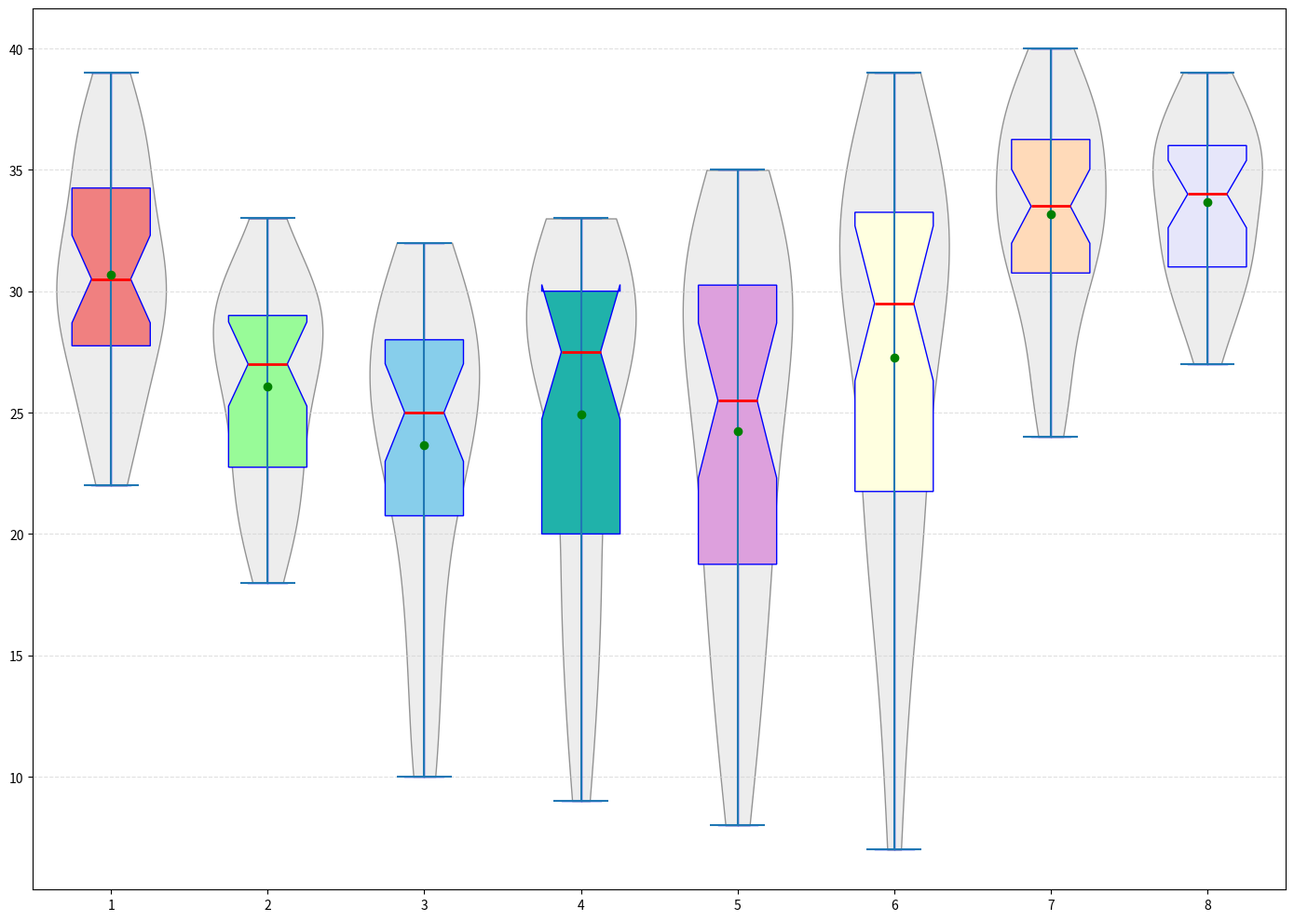

Write Python code to recreate this figure.
import matplotlib.pyplot as plt
import numpy as np

ai_software_growth = [22, 24, 23, 25, 27, 30, 28, 25, 27, 26, 29, 31,
                      28, 32, 29, 30, 31, 33, 30, 31, 35, 29, 34, 37, 36, 35, 33, 32, 36, 37, 38, 39]
ai_hardware_growth = [18, 19, 22, 20, 21, 25, 24, 22, 23, 24, 20, 26,
                      27, 29, 22, 28, 30, 26, 28, 25, 27, 29, 31, 30, 32, 29, 31, 28, 30, 33, 29, 27]

cyber_network_growth = [10, 12, 11, 15, 18, 17, 16, 20, 22, 25, 27, 28,
                        26, 23, 22, 24, 26, 25, 23, 21, 25, 28, 29, 30, 31, 29, 32, 30, 31, 28, 26, 27]
cyber_app_growth = [9, 11, 13, 14, 16, 20, 17, 18, 20, 21, 24, 26,
                    27, 28, 29, 30, 28, 27, 26, 29, 32, 31, 33, 30, 29, 31, 32, 33, 30, 28, 29, 27]

edtech_k12_growth = [8, 10, 12, 15, 18, 16, 13, 17, 19, 22, 20, 21,
                     23, 25, 24, 26, 28, 30, 27, 25, 29, 31, 34, 32, 28, 30, 29, 33, 31, 35, 33, 32]
edtech_higher_growth = [7, 11, 14, 16, 19, 21, 23, 18, 20, 24, 27, 25,
                        22, 28, 29, 30, 32, 34, 33, 35, 37, 36, 31, 33, 38, 39, 34, 31, 30, 29, 32, 35]

healthtech_devices_growth = [25, 26, 24, 28, 29, 30, 27, 31, 34, 32, 30, 33,
                             36, 37, 35, 34, 38, 40, 39, 37, 35, 36, 31, 33, 32, 37, 39, 38, 36, 34, 32, 33]
healthtech_software_growth = [27, 29, 30, 28, 31, 32, 33, 35, 37, 36, 35, 38,
                              39, 37, 36, 35, 34, 33, 32, 31, 30, 29, 34, 32, 35, 37, 38, 39, 36, 35, 33, 31]

growth_data = [
    ai_software_growth, ai_hardware_growth,
    cyber_network_growth, cyber_app_growth,
    edtech_k12_growth, edtech_higher_growth,
    healthtech_devices_growth, healthtech_software_growth
]

# Create the figure and axis for plotting
fig, ax = plt.subplots(figsize=(14, 10))

colors = ['lightcoral', 'palegreen', 'skyblue', 'lightseagreen', 'plum', 'lightyellow', 'peachpuff', 'lavender']

# Create box plots with shuffled colors
bp = ax.boxplot(growth_data, vert=True, notch=True, patch_artist=True,
                boxprops=dict(color='blue'),
                whiskerprops=dict(color='blue'),
                capprops=dict(color='blue'),
                medianprops=dict(color='red', linewidth=2),
                flierprops=dict(marker='o', color='blue', markersize=8, alpha=0.5))

# Manually assign shuffled colors
for patch, color in zip(bp['boxes'], colors):
    patch.set_facecolor(color)

# Violin plots to visualize the density
parts = ax.violinplot(growth_data, showmeans=False, showmedians=False, widths=0.7)
for pc in parts['bodies']:
    pc.set_facecolor('lightgrey')
    pc.set_edgecolor('black')
    pc.set_alpha(0.4)

means = [np.mean(data) for data in growth_data]
ax.scatter(range(1, len(means) + 1), means, color='green', zorder=3)

ax.yaxis.grid(True, linestyle='--', which='major', color='lightgrey', alpha=0.7)
plt.tight_layout()
plt.show()
